Run: headless pygame with SDL's dummy video driver; simulated clock (each Clock.tick advances the game by its frame time, no real sleeping); random seed 0; keys injected as events and as key.get_pressed() state; no mouse input.
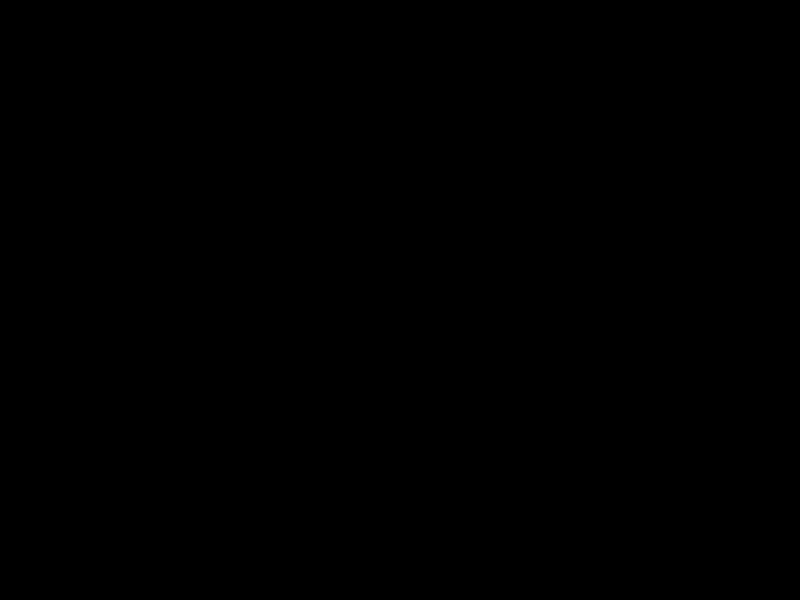
Frame 1 of 4 · flips 1–60 · no input
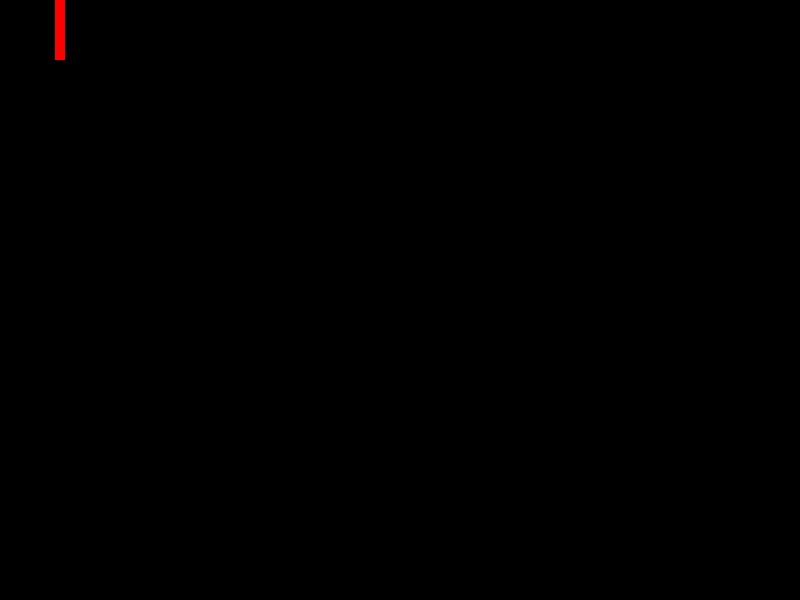
Frame 2 of 4 · flips 61–180 · tapped SPACE, RETURN · held RIGHT (→), D
Frame 3 of 4 · flips 181–300 · held DOWN (↓), S · screen unchanged from frame 2, image omitted
Frame 4 of 4 · flips 301–420 · held LEFT (←), A, UP (↑), W · screen unchanged from frame 3, image omitted

The pygame program that drew these frames:

import pygame
from pygame.locals import *
import sys

pygame.init()
screen = pygame.display.set_mode((800, 600))
pygame.display.set_caption("Juego de disparos")



class Disparo(pygame.sprite.Sprite):
    def __init__(self, x, y):  
        super().__init__()
        self.image = pygame.Surface((10, 10))
        self.image.fill((255, 0, 0))  # Color rojo
        self.rect = self.image.get_rect()
        self.rect.center = (x, y)
        self.speed = 5  # Velocidad del disparo

    def update(self):
        self.rect.y -= self.speed


disparos = pygame.sprite.Group()


while True:
    for event in pygame.event.get():
        if event.type == QUIT:
            pygame.quit()
            sys.exit()
        elif event.type == KEYDOWN:
            if event.key == K_SPACE:
                # Crea un nuevo disparo en la posición del jugador
                disparo = Disparo(60, 60)
                disparos.add(disparo)

    disparos.update()
    for disparo in disparos:
        if disparo.rect.bottom < 0:
            disparos.remove(disparo)
    disparos.draw(screen)

    pygame.display.update()
